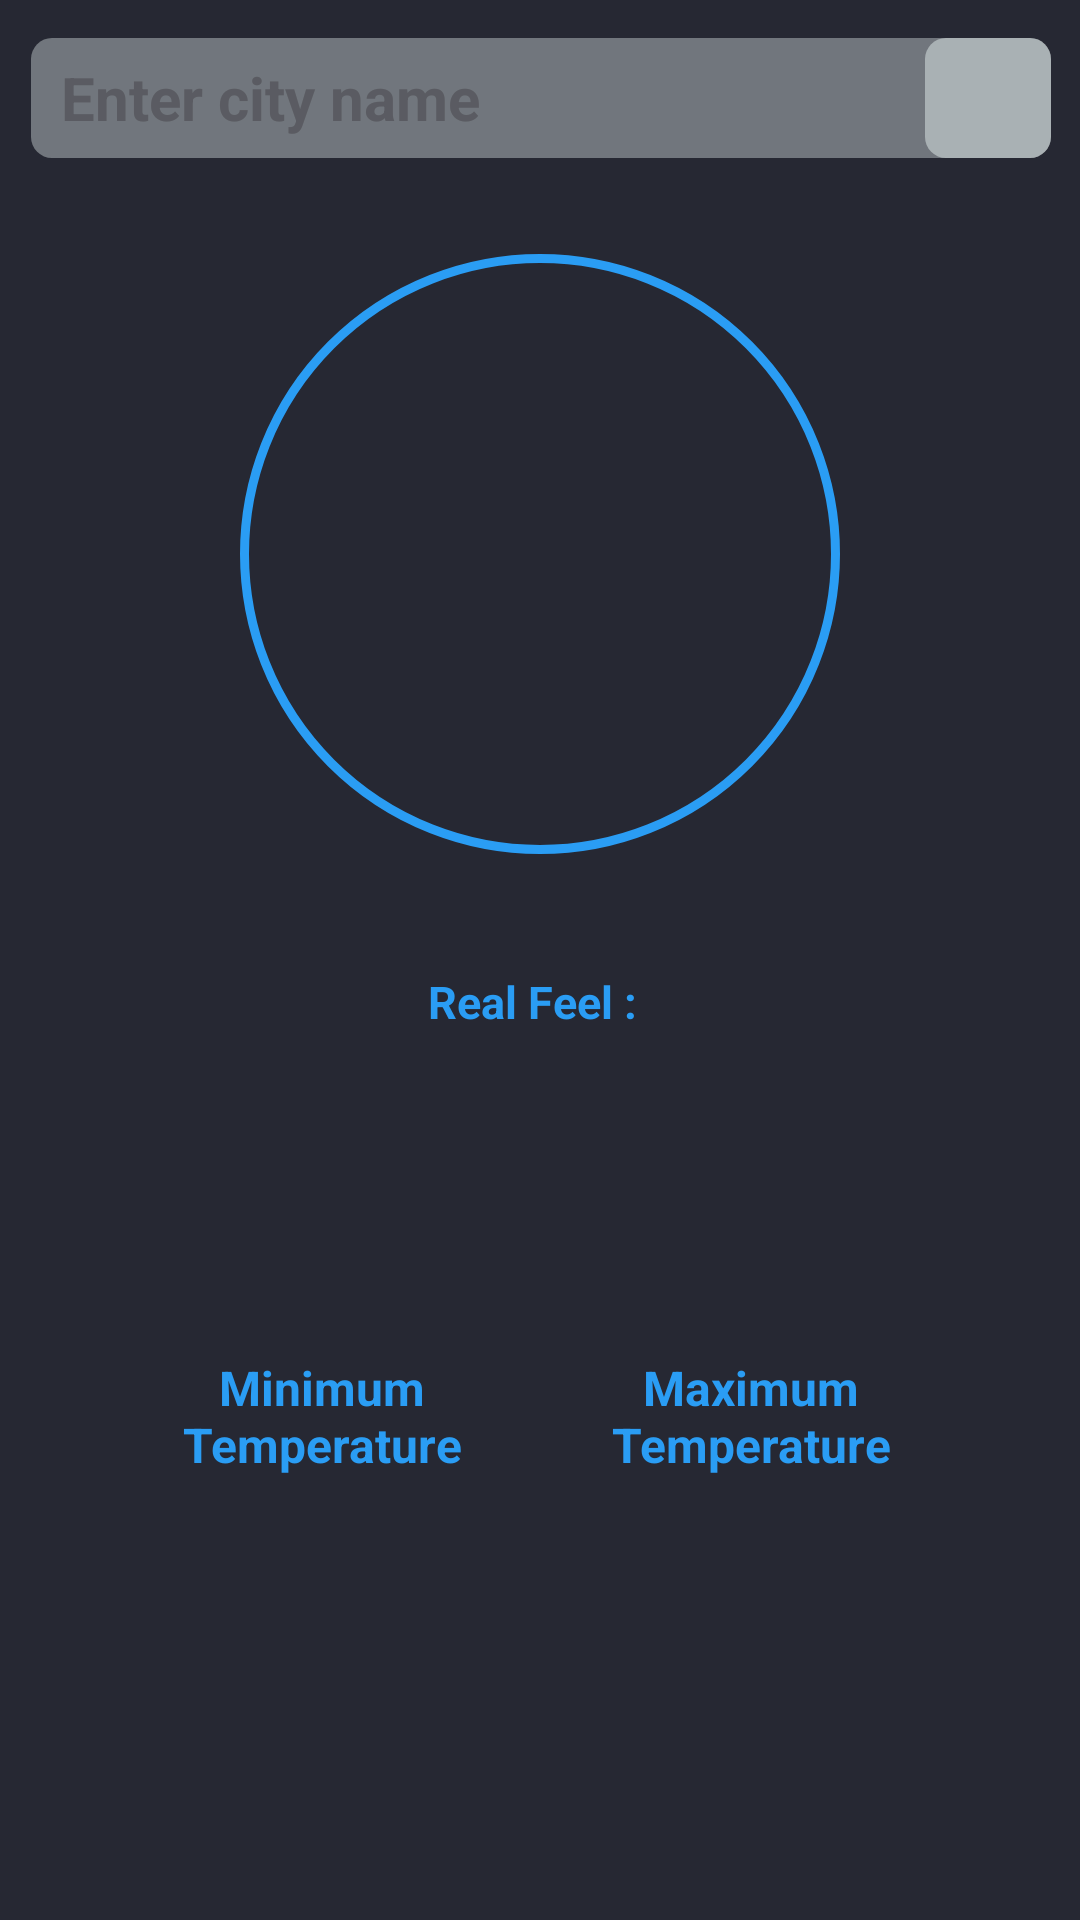

Layout XML and referenced resources for this Android screen:
<!-- AndroidManifest.xml: application theme Theme.MyApplication -->
<!-- res/layout/fragment_temperature.xml -->
<?xml version="1.0" encoding="utf-8"?>
<ScrollView xmlns:android="http://schemas.android.com/apk/res/android"
    xmlns:app="http://schemas.android.com/apk/res-auto"
    xmlns:tools="http://schemas.android.com/tools"
    android:layout_width="match_parent"
    android:layout_height="match_parent"
    android:background="#262833"
    tools:context=".MainActivity">

    <androidx.constraintlayout.widget.ConstraintLayout
        android:layout_width="match_parent"
        android:layout_height="wrap_content">

        <TextView
            android:id="@+id/textTemp"
            android:layout_width="200sp"
            android:layout_height="200sp"
            android:layout_marginTop="32sp"
            android:background="@drawable/circle"
            android:paddingTop="47sp"
            android:textAlignment="center"
            android:textColor="@color/white"
            android:textSize="60sp"
            android:textStyle="bold"
            app:layout_constraintEnd_toEndOf="parent"
            app:layout_constraintHorizontal_bias="0.501"
            app:layout_constraintStart_toStartOf="parent"
            app:layout_constraintTop_toBottomOf="@+id/editcityname" />

        <TextView
            android:id="@+id/city1"
            android:layout_width="200sp"
            android:layout_height="36sp"
            android:layout_marginTop="135sp"
            android:textAlignment="center"
            android:textColor="@color/white"
            android:textSize="16sp"
            android:textStyle="bold"
            app:layout_constraintEnd_toEndOf="@+id/textTemp"
            app:layout_constraintHorizontal_bias="0.0"
            app:layout_constraintStart_toStartOf="@+id/textTemp"
            app:layout_constraintTop_toTopOf="@+id/textTemp" />

        <TextView
            android:id="@+id/tempMinBox"
            android:layout_width="183sp"
            android:layout_height="50sp"
            android:layout_marginStart="16sp"
            android:layout_marginTop="40sp"
            android:text="@string/minimum_ntemperature"
            android:textAlignment="center"
            android:textColor="@color/shadeofblue1"
            android:textSize="16sp"
            android:textStyle="bold"
            app:layout_constraintStart_toStartOf="parent"
            app:layout_constraintTop_toBottomOf="@+id/tempMinBox2" />

        <TextView
            android:id="@+id/tempMinBox2"
            android:layout_width="200sp"
            android:layout_height="40sp"
            android:layout_marginTop="8sp"
            android:textAlignment="center"
            android:textColor="@color/white"
            android:textSize="25sp"
            android:textStyle="bold"
            app:layout_constraintEnd_toEndOf="@+id/city1"
            app:layout_constraintStart_toStartOf="@+id/city1"
            app:layout_constraintTop_toBottomOf="@+id/tempMinBox3"
            tools:ignore="MissingConstraints" />

        <TextView
            android:id="@+id/tempMinBox3"
            android:layout_width="100sp"
            android:layout_height="40sp"
            android:layout_marginTop="68sp"
            android:paddingRight="5sp"
            android:text="@string/real_feels"
            android:textAlignment="textEnd"
            android:textColor="@color/shadeofblue1"
            android:textSize="15sp"
            android:textStyle="bold"
            app:layout_constraintEnd_toEndOf="@+id/textTemp"
            app:layout_constraintHorizontal_bias="0.37"
            app:layout_constraintStart_toStartOf="@+id/textTemp"
            app:layout_constraintTop_toBottomOf="@+id/city1"
            tools:ignore="MissingConstraints" />

        <TextView
            android:id="@+id/textTempMin"
            android:layout_width="90sp"
            android:layout_height="50sp"
            android:textAlignment="center"
            android:textColor="@color/white"
            android:textSize="20sp"
            app:layout_constraintEnd_toEndOf="@+id/tempMinBox"
            app:layout_constraintStart_toStartOf="@+id/tempMinBox"
            app:layout_constraintTop_toBottomOf="@+id/tempMinBox"
            tools:ignore="MissingConstraints" />

        <TextView
            android:id="@+id/textTempMin2"
            android:layout_width="50sp"
            android:layout_height="30sp"
            android:textAlignment="textStart"
            android:textColor="@color/white"
            android:textSize="15sp"
            app:layout_constraintBottom_toBottomOf="@+id/tempMinBox3"
            app:layout_constraintEnd_toEndOf="parent"
            app:layout_constraintHorizontal_bias="0.0"
            app:layout_constraintStart_toEndOf="@+id/tempMinBox3"
            app:layout_constraintTop_toTopOf="@+id/tempMinBox3"
            app:layout_constraintVertical_bias="0.0"
            tools:ignore="MissingConstraints" />

        <TextView
            android:id="@+id/tempMaxBox"
            android:layout_width="187sp"
            android:layout_height="50sp"
            android:layout_marginTop="40sp"
            android:layout_marginEnd="16sp"
            android:text="@string/maximum_ntemperature"
            android:textAlignment="center"
            android:textColor="@color/shadeofblue1"
            android:textSize="16sp"
            android:textStyle="bold"
            app:layout_constraintEnd_toEndOf="parent"
            app:layout_constraintTop_toBottomOf="@+id/tempMinBox2" />

        <TextView
            android:id="@+id/textTempMax"
            android:layout_width="90sp"
            android:layout_height="50sp"
            android:textAlignment="center"
            android:textColor="@color/white"
            android:textSize="20sp"
            app:layout_constraintEnd_toEndOf="@+id/tempMaxBox"
            app:layout_constraintStart_toStartOf="@+id/tempMaxBox"
            app:layout_constraintTop_toBottomOf="@+id/tempMaxBox" />

        <EditText
            android:id="@+id/editcityname"
            android:layout_width="340sp"
            android:layout_height="40sp"
            android:alpha="0.4"
            android:background="@drawable/rounded_corner"
            android:hint="@string/enter_city_name"
            android:inputType="text"
            android:paddingLeft="10sp"
            android:textColor="@color/black"
            android:textColorHint="#A9A9A9"
            android:textSize="20sp"
            android:textStyle="bold"
            app:layout_constraintBottom_toBottomOf="parent"
            app:layout_constraintEnd_toEndOf="parent"
            app:layout_constraintHorizontal_bias="0.516"
            app:layout_constraintStart_toStartOf="parent"
            app:layout_constraintTop_toTopOf="parent"
            app:layout_constraintVertical_bias="0.025" />

        <ImageView
            android:id="@+id/search"
            android:layout_width="42sp"
            android:layout_height="40sp"
            android:alpha="0.5"
            android:background="@drawable/rounded_corner"
            app:layout_constraintBottom_toBottomOf="@+id/editcityname"
            app:layout_constraintEnd_toEndOf="@+id/editcityname"
            app:layout_constraintHorizontal_bias="1.0"
            app:layout_constraintStart_toStartOf="@+id/editcityname"
            app:layout_constraintTop_toTopOf="@+id/editcityname"
            app:layout_constraintVertical_bias="0.0"
            app:srcCompat="@drawable/search" />


    </androidx.constraintlayout.widget.ConstraintLayout>
</ScrollView>
<!-- resources referenced by this layout -->
<resources>
  <color name="black">#FF000000</color>
  <color name="shadeofblue1">#2a9df4</color>
  <color name="white">#FFFFFFFF</color>
  <!-- drawable circle (drawable) -->
  <?xml version="1.0" encoding="utf-8"?>
  <shape
      xmlns:android="http://schemas.android.com/apk/res/android"
      android:shape="oval">
  
      <stroke
          android:width="3sp"
          android:color="@color/shadeofblue1">
  
      </stroke>
  
  
      <size
          android:width="120sp"
          android:height="120sp"/>
  </shape>
  <!-- drawable rounded_corner (drawable) -->
  <?xml version="1.0" encoding="utf-8"?>
  <shape xmlns:android="http://schemas.android.com/apk/res/android" >
  
      <solid android:color="@color/shadeofgrey"/>
  
      <padding
          android:left="1sp"
          android:right="1sp"
          android:bottom="1sp"
          android:top="1sp" />
  
      <corners android:radius="7sp"/>
  </shape>
  <string name="enter_city_name">Enter city name</string>
  <string name="maximum_ntemperature">Maximum\nTemperature</string>
  <string name="minimum_ntemperature">Minimum\nTemperature</string>
  <string name="real_feels">Real Feel :</string>
  <style name="Theme.MyApplication" parent="Theme.MaterialComponents.DayNight.DarkActionBar">
          
          <item name="colorPrimary">#262833</item>
          <item name="colorPrimaryVariant">#262833</item>
          <item name="colorOnPrimary">@color/white</item>
          
          <item name="colorSecondary">#262833</item>
          <item name="colorSecondaryVariant">#262833</item>
          <item name="colorOnSecondary">@color/white</item>
          
          <item name="android:statusBarColor" tools:targetApi="l">?attr/colorPrimaryVariant</item>
          
      </style>
  <color name="shadeofgrey">#E2ECEB</color>
</resources>
